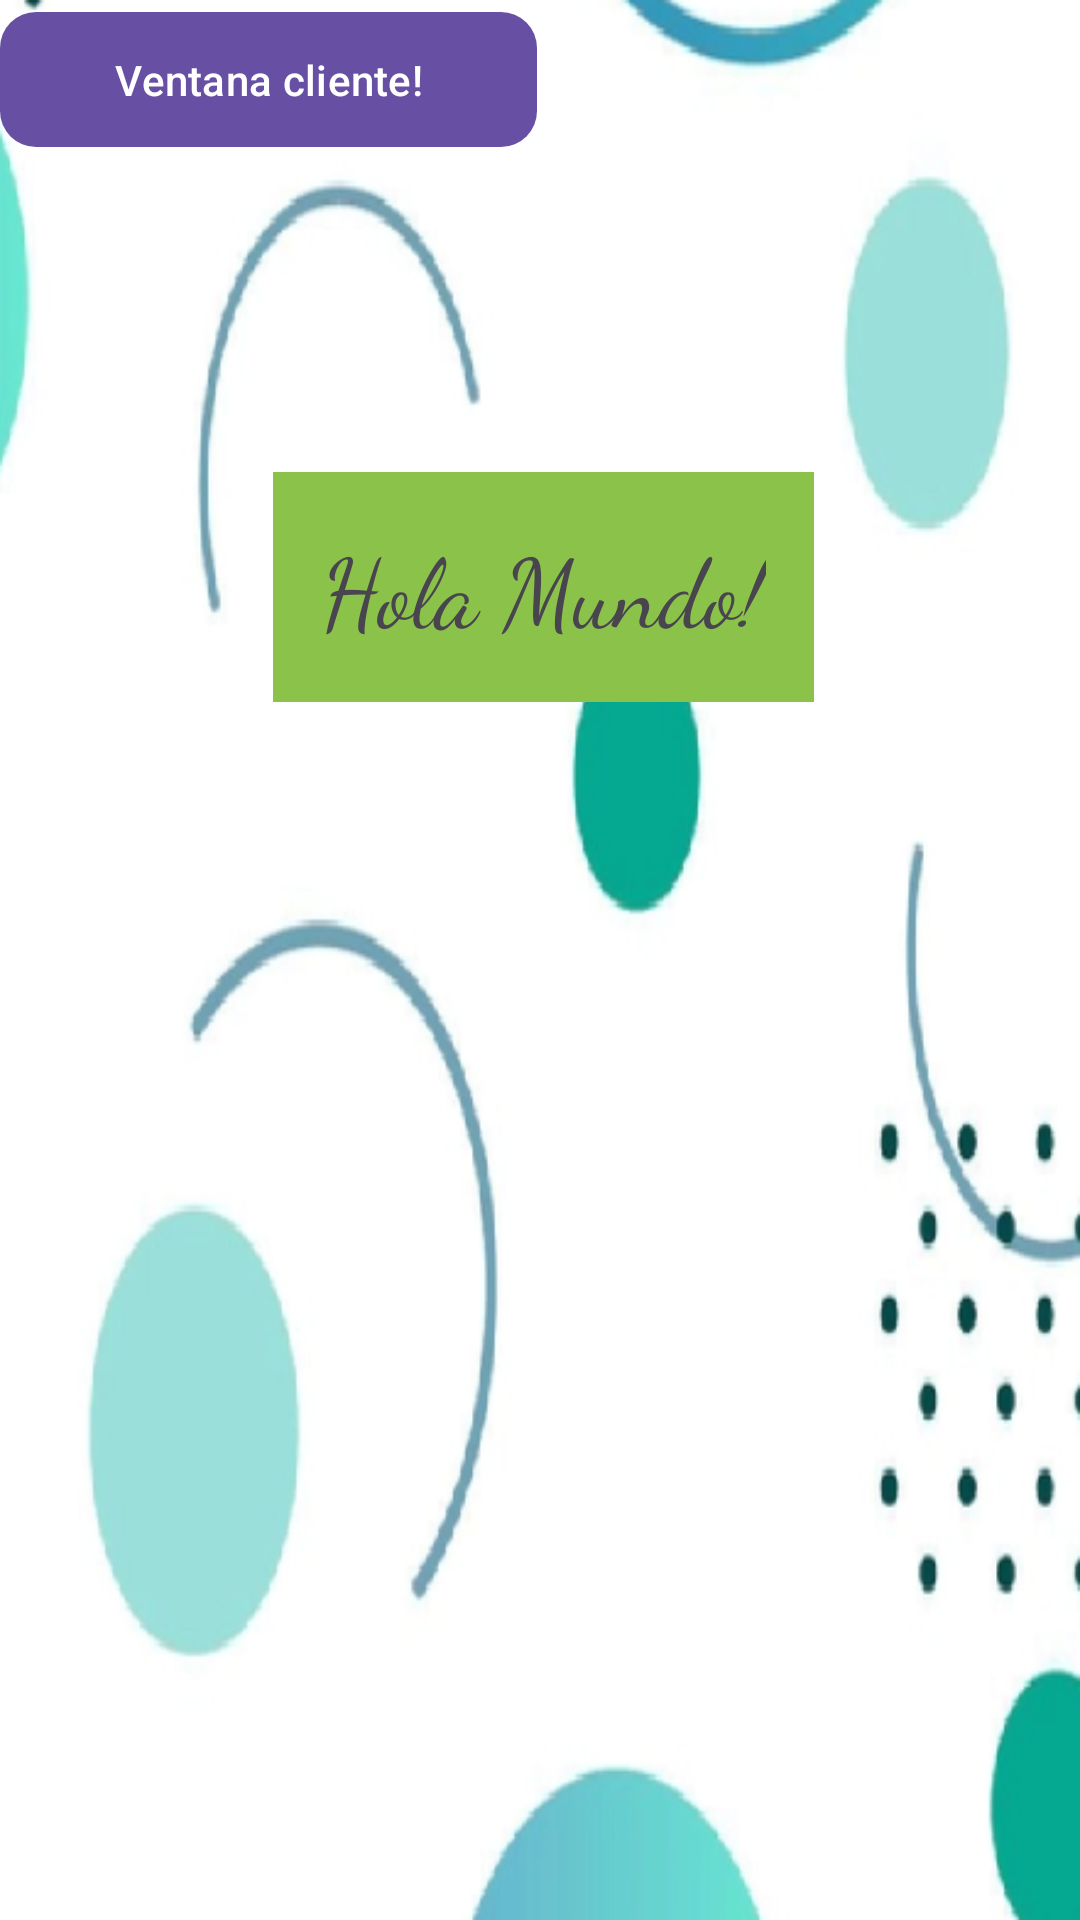

Reconstruct the res/layout file that produces this screen, plus the resources it refers to.
<!-- AndroidManifest.xml: application theme Theme.HelloWorld1 -->
<!-- res/layout/activity_main.xml -->
<?xml version="1.0" encoding="utf-8"?>
<androidx.constraintlayout.widget.ConstraintLayout xmlns:android="http://schemas.android.com/apk/res/android"
    xmlns:app="http://schemas.android.com/apk/res-auto"
    xmlns:tools="http://schemas.android.com/tools"
    android:id="@+id/main"
    android:layout_width="match_parent"
    android:layout_height="match_parent"
    tools:context=".MainActivity">

    <TextView
        android:layout_width="wrap_content"
        android:layout_height="wrap_content"
        android:background="#8BC34A"
        android:fontFamily="cursive"
        android:padding="16sp"
        android:paddingStart="16sp"
        android:paddingLeft="16sp"
        android:paddingTop="16sp"
        android:paddingEnd="16sp"
        android:paddingRight="16sp"
        android:paddingBottom="16sp"
        android:text="@string/HolaMundo"
        android:textSize="32sp"
        app:layout_constraintBottom_toBottomOf="parent"
        app:layout_constraintEnd_toEndOf="parent"
        app:layout_constraintHorizontal_bias="0.506"
        app:layout_constraintStart_toStartOf="parent"
        app:layout_constraintTop_toTopOf="parent"
        app:layout_constraintVertical_bias="0.279" />

    <com.google.android.material.button.MaterialButton
        android:id="@+id/BotonCliente"
        android:layout_width="179dp"
        android:layout_height="53dp"
        android:text="@string/BotonCliente"
        android:textColor="@color/white"
        app:backgroundTint="?attr/colorPrimary"
        app:cornerRadius="12dp"
        app:icon="@drawable/baseline_celebration_24"
        app:iconPadding="2dp"
        tools:layout_editor_absoluteX="115dp"
        tools:layout_editor_absoluteY="103dp"
        tools:ignore="MissingConstraints" />



</androidx.constraintlayout.widget.ConstraintLayout>
<!-- resources referenced by this layout -->
<resources>
  <string name="BotonCliente">Ventana cliente!</string>
  <string name="HolaMundo">Hola Mundo!</string>
  <style name="Theme.HelloWorld1" parent="Base.Theme.HelloWorld1" />
  <style name="Base.Theme.HelloWorld1" parent="Theme.Material3.DayNight.NoActionBar">
  
          
          <item name="android:windowBackground">@drawable/bg1</item>
          
  
          
          <item name="materialCardViewStyle">@style/App.CardView.NoHover</item>
      </style>
  <!-- drawable bg1: png bitmap (drawable, 86474 bytes) -->
  <style name="App.CardView.NoHover" parent="Widget.Material3.CardView.Elevated">
          <item name="android:stateListAnimator">@null</item>
      </style>
  <!-- not gathered from this repository: default colours our renderer supplied (Android Studio template values) -->
  <color name="white">#FFFFFFFF</color>
</resources>
